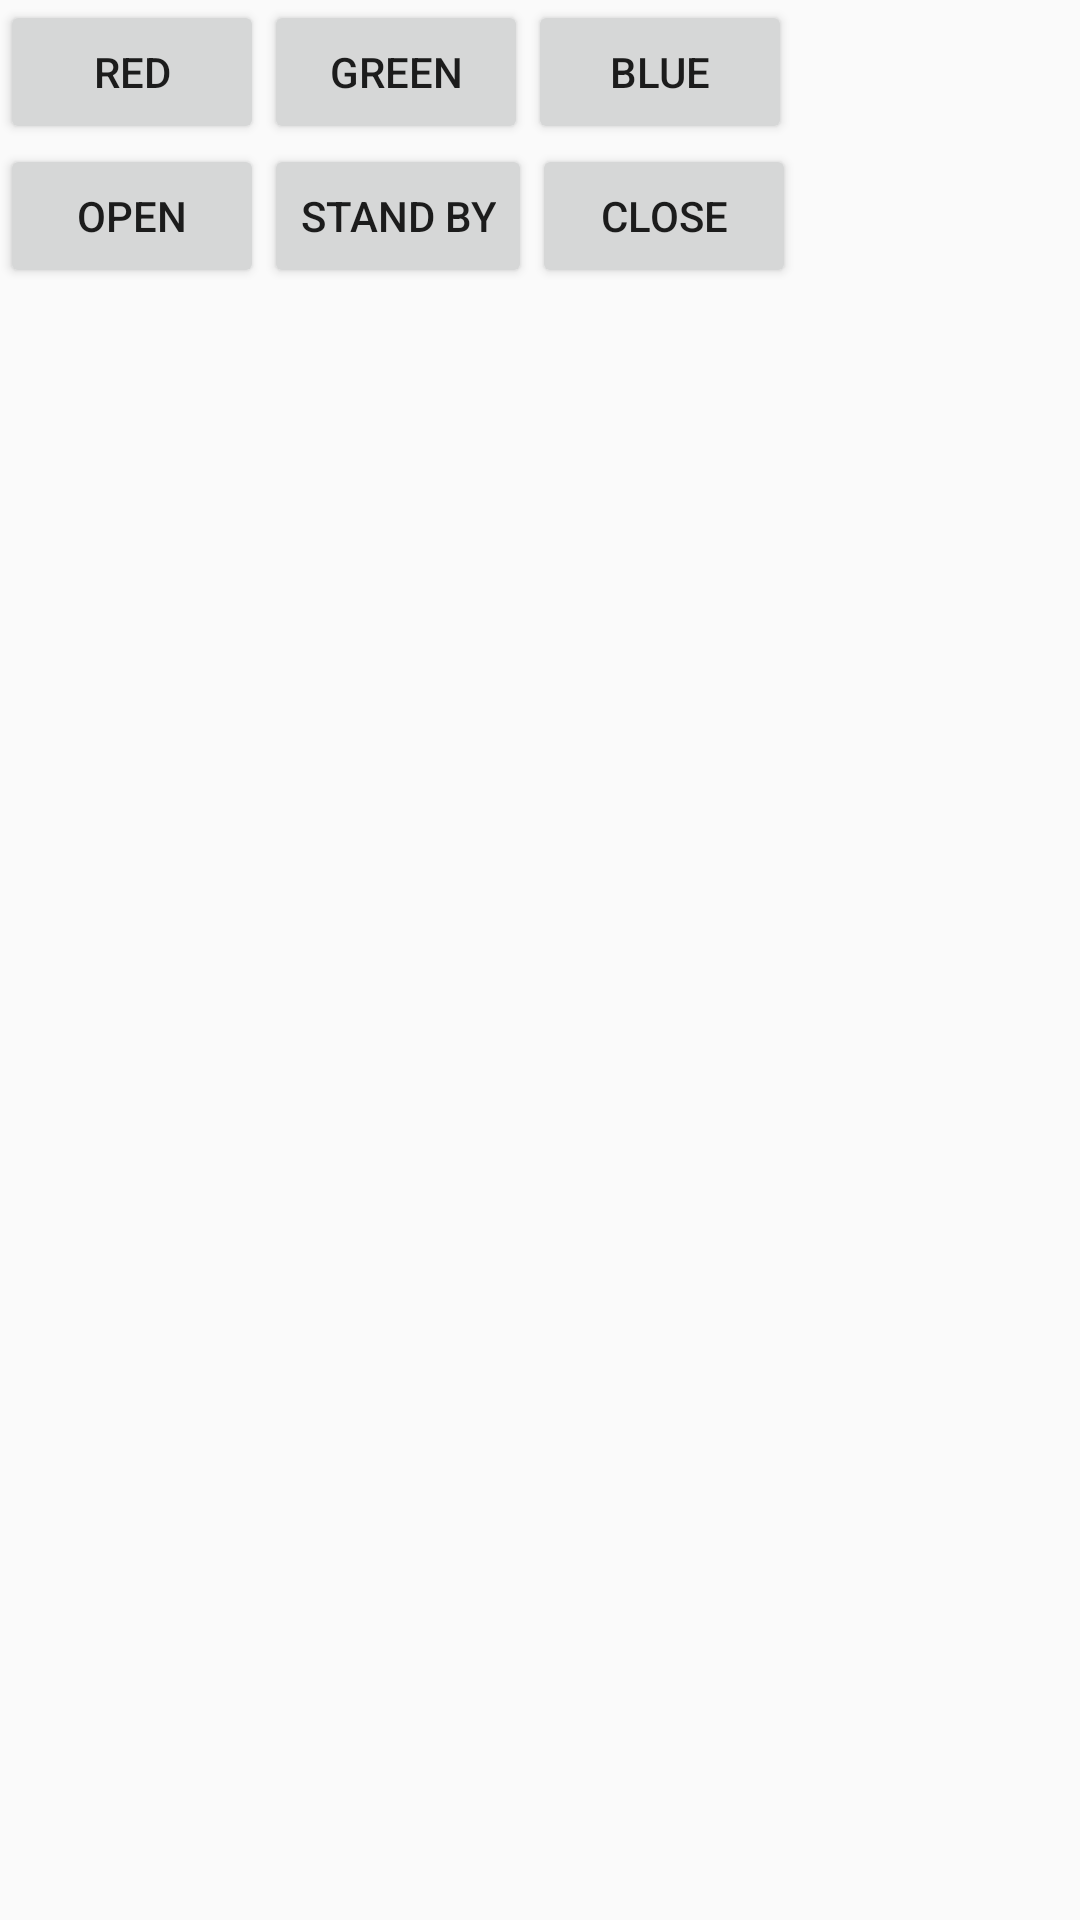

Android layout source for this screen:
<!-- AndroidManifest.xml: activity theme AppTheme.NoActionBar -->
<!-- res/layout/activity_main.xml -->
<?xml version="1.0" encoding="utf-8"?>
<android.support.design.widget.CoordinatorLayout xmlns:android="http://schemas.android.com/apk/res/android"
    xmlns:app="http://schemas.android.com/apk/res-auto"
    xmlns:tools="http://schemas.android.com/tools"
    android:layout_width="match_parent"
    android:layout_height="match_parent"
    android:fitsSystemWindows="true"
    tools:context="com.example.bombisz.interactivehome.MainActivity"
    android:id="@+id/mainView">

    <android.support.design.widget.AppBarLayout
        android:id="@+id/app_bar"
        android:layout_width="match_parent"
        android:layout_height="@dimen/app_bar_height"
        android:fitsSystemWindows="true"
        android:theme="@style/AppTheme.AppBarOverlay">

        <android.support.design.widget.CollapsingToolbarLayout
            android:id="@+id/toolbar_layout"
            android:layout_width="match_parent"
            android:layout_height="match_parent"
            android:fitsSystemWindows="true"
            app:contentScrim="?attr/colorPrimary"
            app:layout_scrollFlags="scroll|exitUntilCollapsed">

            <android.support.v7.widget.Toolbar
                android:id="@+id/toolbar"
                android:layout_width="match_parent"
                android:layout_height="?attr/actionBarSize"
                app:layout_collapseMode="pin"
                app:popupTheme="@style/AppTheme.PopupOverlay" />

            <Button
                android:id="@+id/refreshViewId"
                android:layout_width="wrap_content"
                android:layout_height="wrap_content"
                android:onClick="refreshView"
                android:text="Refresh"/>

        </android.support.design.widget.CollapsingToolbarLayout>
    </android.support.design.widget.AppBarLayout>

    <include
        android:id="@+id/include"
        layout="@layout/content_main"/>

    <android.support.design.widget.FloatingActionButton
        android:id="@+id/buttonAdd"
        android:layout_width="wrap_content"
        android:layout_height="wrap_content"
        android:layout_margin="@dimen/fab_margin"
        app:layout_anchor="@id/app_bar"
        app:layout_anchorGravity="bottom|end"
        app:srcCompat="@mipmap/ic_plus_clip_art"
        tools:onClick="onButtClick"/>

</android.support.design.widget.CoordinatorLayout>
<!-- res/layout/content_main.xml (included above) -->
<?xml version="1.0" encoding="utf-8"?>
<android.support.v4.widget.NestedScrollView xmlns:android="http://schemas.android.com/apk/res/android"
    xmlns:app="http://schemas.android.com/apk/res-auto"
    xmlns:tools="http://schemas.android.com/tools"
    android:layout_width="match_parent"
    android:layout_height="match_parent"
    app:layout_behavior="@string/appbar_scrolling_view_behavior"
    tools:context="com.example.bombisz.interactivehome.MainActivity"
    tools:showIn="@layout/activity_main">


    <TableLayout
        android:id="@+id/tableButtons"
        android:layout_width="match_parent"
        android:layout_height="wrap_content">

        <LinearLayout
            android:layout_width="match_parent"
            android:layout_height="match_parent"
            android:orientation="horizontal">

            <Button
                android:id="@+id/redLedId"
                android:layout_width="wrap_content"
                android:layout_height="wrap_content"
                android:onClick="redLed"
                android:text="Red"/>

            <Button
                android:id="@+id/greenLedId"
                android:layout_width="wrap_content"
                android:layout_height="wrap_content"
                android:onClick="greenLed"
                android:text="Green"/>

            <Button
                android:id="@+id/blueLedId"
                android:layout_width="wrap_content"
                android:layout_height="wrap_content"
                android:onClick="blueLed"
                android:text="Blue"/>
        </LinearLayout>

        <LinearLayout
            android:layout_width="match_parent"
            android:layout_height="match_parent"
            android:orientation="horizontal">

            <Button
                android:id="@+id/openServo"
                android:layout_width="wrap_content"
                android:layout_height="wrap_content"
                android:onClick="openServo"
                android:text="Open"/>
            <Button
                android:id="@+id/standByServo"
                android:layout_width="wrap_content"
                android:layout_height="wrap_content"
                android:text="Stand by"/>

            <Button
                android:id="@+id/closeServo"
                android:layout_width="wrap_content"
                android:layout_height="wrap_content"
                android:text="Close"/>
        </LinearLayout>

    </TableLayout>

</android.support.v4.widget.NestedScrollView>
<!-- resources referenced by this layout -->
<resources>
  <!-- mipmap ic_plus_clip_art: png bitmap (mipmap-hdpi, 2276 bytes) -->
  <style name="AppTheme.AppBarOverlay" parent="ThemeOverlay.AppCompat.Dark.ActionBar" />
  <style name="AppTheme.PopupOverlay" parent="ThemeOverlay.AppCompat.Light" />
  <style name="AppTheme.NoActionBar">
          <item name="windowActionBar">false</item>
          <item name="windowNoTitle">true</item>
      </style>
</resources>
